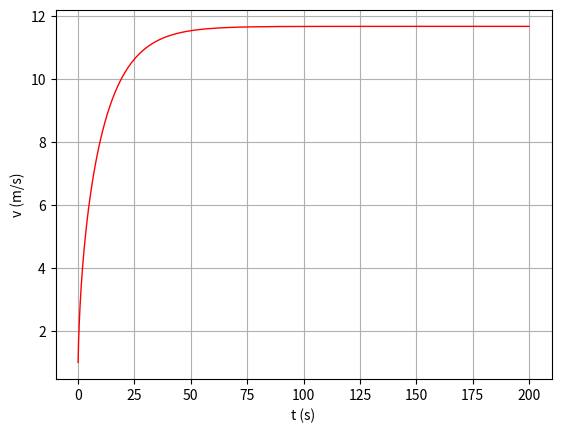

Reproduce this figure in Python.
# -*- coding: utf-8 -*-
"""
Created on Thu Apr 20 16:22:26 2023

[redacted]
"""

#%% Importar libraries e diretorio para figuras

import matplotlib.pyplot as plt
import numpy as np
import os

dir_figs = './figures/'
if not os.path.exists(dir_figs): 
    os.mkdir(dir_figs)


#%% Método de Euler Cromer (Complexo com RA) - Evolução temporal de ciclista com empurao

par = 1.225  # densidade do ar

t0 = 0
tf = 200
dt = 0.001

g = 9.8
x0 = 0
v0 = 1  # empurao de 1m/s
a0 = 0  

pot = 298 # potencia (W)

m = 75  # kg
Catr = 0.004    # coeficiente de resistência 𝜇 de um piso liso de alcatrão
Cres = 0.9  # coeficiente de resistência do ar
A = 0.30 # area frontal

D = (Cres/2) * A * par

Nt = int(np.ceil((tf - t0) / dt) + 1)

t = np.linspace(t0, tf, Nt)


x = np.zeros((Nt,)) # np.zeros((Nt,2))  faria com 2 colunas
x[0] = x0  

v = np.zeros((Nt,))
v[0] = v0

a = np.zeros((Nt,))
a[0] = a0


# Método de Euler Cromer
for i in range(Nt - 1):
    
    v_norma = np.sqrt(v[i]**2 - 0) # Norma da velocidade

    # D = D = (Cres/2) * A * par
    # Px = m * g * sin(ang)  # Peso segundo Ox (com inclinação de ang)
    # N = m * g * cos(ang)   # Forca normal (com inclinação de ang)
    
    # a = 1/m * (Potencia/velocidade - N * Catr - Px - D * velocidade * v_norma)

    a[i] = 1 / m * (pot/v[i] - m * g * np.cos( np.deg2rad(0)) * Catr - D * v[i] * v_norma )  # Px = 0 neste caso e N = m*g porque ang = 0
 
    
    v[i+1]=v[i]+a[i]*dt
    
    
    x[i+1]=x[i]+v[i+1]*dt
    
# Plotting

plt.plot(t, v, '-r', linewidth=1) # Reta



plt.xlabel('t (s)')
plt.ylabel('v (m/s)')
plt.grid()


#%% Resposta das perguntas 

v_terminal = v[-1]
print("a) Velocidade terminal: ",v[-1]," (m/s)")



tempo_v = np.where(v>=v_terminal*0.9)[0][0]
t_tempo_v = t[tempo_v]
print("b) Depois de ",t_tempo_v," segundos")

tempo_v = np.where(x>=2000)[0][0]
t_tempo_v = t[tempo_v]
print("c) Depois de ",t_tempo_v," segundos")




#%% Gravar em PNG 


plt.savefig(dir_figs+'1.png') # Save the graph in png

plt.show() 

# Abrir um separador com o grafico
# Tools > Preferences > IPython console > Graphics > Graphics Backend > Backend: Automatic
